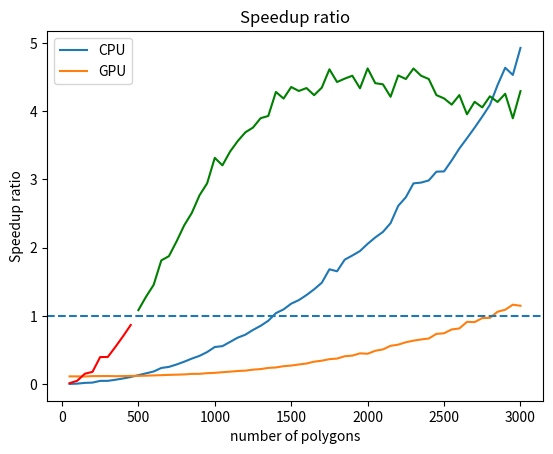

Reproduce this figure in Python.
""" Draw performance evaluation result.
dataset generated by:
seq 50 50 3000 | xargs -t -P 8 -I{} pipenv run python generator.py --count {} --point 30000 --vmin 3 --vmax 6 --output './dataset/polygon_input_c'{}'_v6.txt'
performance evaluated by:
ls dataset | sort -n -t c -k 2 | xargs -t -L 1 -I{} ./sat.out -i ./dataset/{} -o polygon_output.txt
ls dataset | sort -n -t c -k 2 | xargs -t -L 1 -I{} ./sat.out -i ./dataset/{} -o polygon_output_gpu.txt -g
"""
#!/usr/bin/env python3
# -*- coding: utf-8 -*-

import re
from matplotlib import pyplot as plt

CPU_TIME = """./sat.out -i ./dataset/polygon_input_c50_v6.txt -o polygon_output.txt 
CPU Execution Time elapsed 0.001356 sec
./sat.out -i ./dataset/polygon_input_c100_v6.txt -o polygon_output.txt
CPU Execution Time elapsed 0.005332 sec
./sat.out -i ./dataset/polygon_input_c150_v6.txt -o polygon_output.txt
CPU Execution Time elapsed 0.016695 sec
./sat.out -i ./dataset/polygon_input_c200_v6.txt -o polygon_output.txt
CPU Execution Time elapsed 0.020711 sec
./sat.out -i ./dataset/polygon_input_c250_v6.txt -o polygon_output.txt 
CPU Execution Time elapsed 0.046008 sec
./sat.out -i ./dataset/polygon_input_c300_v6.txt -o polygon_output.txt 
CPU Execution Time elapsed 0.046329 sec
./sat.out -i ./dataset/polygon_input_c350_v6.txt -o polygon_output.txt 
CPU Execution Time elapsed 0.062508 sec
./sat.out -i ./dataset/polygon_input_c400_v6.txt -o polygon_output.txt 
CPU Execution Time elapsed 0.081325 sec
./sat.out -i ./dataset/polygon_input_c450_v6.txt -o polygon_output.txt 
CPU Execution Time elapsed 0.103144 sec
./sat.out -i ./dataset/polygon_input_c500_v6.txt -o polygon_output.txt 
CPU Execution Time elapsed 0.129491 sec
./sat.out -i ./dataset/polygon_input_c550_v6.txt -o polygon_output.txt 
CPU Execution Time elapsed 0.156452 sec
./sat.out -i ./dataset/polygon_input_c600_v6.txt -o polygon_output.txt 
CPU Execution Time elapsed 0.183409 sec
./sat.out -i ./dataset/polygon_input_c650_v6.txt -o polygon_output.txt 
CPU Execution Time elapsed 0.235151 sec
./sat.out -i ./dataset/polygon_input_c700_v6.txt -o polygon_output.txt 
CPU Execution Time elapsed 0.251301 sec
./sat.out -i ./dataset/polygon_input_c750_v6.txt -o polygon_output.txt 
CPU Execution Time elapsed 0.286349 sec
./sat.out -i ./dataset/polygon_input_c800_v6.txt -o polygon_output.txt 
CPU Execution Time elapsed 0.327241 sec
./sat.out -i ./dataset/polygon_input_c850_v6.txt -o polygon_output.txt 
CPU Execution Time elapsed 0.372927 sec
./sat.out -i ./dataset/polygon_input_c900_v6.txt -o polygon_output.txt 
CPU Execution Time elapsed 0.412731 sec
./sat.out -i ./dataset/polygon_input_c950_v6.txt -o polygon_output.txt 
CPU Execution Time elapsed 0.468621 sec
./sat.out -i ./dataset/polygon_input_c1000_v6.txt -o polygon_output.txt 
CPU Execution Time elapsed 0.542758 sec
./sat.out -i ./dataset/polygon_input_c1050_v6.txt -o polygon_output.txt 
CPU Execution Time elapsed 0.555405 sec
./sat.out -i ./dataset/polygon_input_c1100_v6.txt -o polygon_output.txt 
CPU Execution Time elapsed 0.617404 sec
./sat.out -i ./dataset/polygon_input_c1150_v6.txt -o polygon_output.txt 
CPU Execution Time elapsed 0.680003 sec
./sat.out -i ./dataset/polygon_input_c1200_v6.txt -o polygon_output.txt 
CPU Execution Time elapsed 0.723029 sec
./sat.out -i ./dataset/polygon_input_c1250_v6.txt -o polygon_output.txt 
CPU Execution Time elapsed 0.792855 sec
./sat.out -i ./dataset/polygon_input_c1300_v6.txt -o polygon_output.txt 
CPU Execution Time elapsed 0.853474 sec
./sat.out -i ./dataset/polygon_input_c1350_v6.txt -o polygon_output.txt 
CPU Execution Time elapsed 0.927661 sec
./sat.out -i ./dataset/polygon_input_c1400_v6.txt -o polygon_output.txt 
CPU Execution Time elapsed 1.039736 sec
./sat.out -i ./dataset/polygon_input_c1450_v6.txt -o polygon_output.txt 
CPU Execution Time elapsed 1.094044 sec
./sat.out -i ./dataset/polygon_input_c1500_v6.txt -o polygon_output.txt 
CPU Execution Time elapsed 1.178395 sec
./sat.out -i ./dataset/polygon_input_c1550_v6.txt -o polygon_output.txt 
CPU Execution Time elapsed 1.230562 sec
./sat.out -i ./dataset/polygon_input_c1600_v6.txt -o polygon_output.txt 
CPU Execution Time elapsed 1.304440 sec
./sat.out -i ./dataset/polygon_input_c1650_v6.txt -o polygon_output.txt 
CPU Execution Time elapsed 1.388856 sec
./sat.out -i ./dataset/polygon_input_c1700_v6.txt -o polygon_output.txt 
CPU Execution Time elapsed 1.484913 sec
./sat.out -i ./dataset/polygon_input_c1750_v6.txt -o polygon_output.txt 
CPU Execution Time elapsed 1.682160 sec
./sat.out -i ./dataset/polygon_input_c1800_v6.txt -o polygon_output.txt 
CPU Execution Time elapsed 1.653176 sec
./sat.out -i ./dataset/polygon_input_c1850_v6.txt -o polygon_output.txt 
CPU Execution Time elapsed 1.823238 sec
./sat.out -i ./dataset/polygon_input_c1900_v6.txt -o polygon_output.txt 
CPU Execution Time elapsed 1.884536 sec
./sat.out -i ./dataset/polygon_input_c1950_v6.txt -o polygon_output.txt 
CPU Execution Time elapsed 1.950227 sec
./sat.out -i ./dataset/polygon_input_c2000_v6.txt -o polygon_output.txt 
CPU Execution Time elapsed 2.055459 sec
./sat.out -i ./dataset/polygon_input_c2050_v6.txt -o polygon_output.txt 
CPU Execution Time elapsed 2.149452 sec
./sat.out -i ./dataset/polygon_input_c2100_v6.txt -o polygon_output.txt 
CPU Execution Time elapsed 2.230151 sec
./sat.out -i ./dataset/polygon_input_c2150_v6.txt -o polygon_output.txt 
CPU Execution Time elapsed 2.358670 sec
./sat.out -i ./dataset/polygon_input_c2200_v6.txt -o polygon_output.txt 
CPU Execution Time elapsed 2.612397 sec
./sat.out -i ./dataset/polygon_input_c2250_v6.txt -o polygon_output.txt 
CPU Execution Time elapsed 2.738645 sec
./sat.out -i ./dataset/polygon_input_c2300_v6.txt -o polygon_output.txt 
CPU Execution Time elapsed 2.942132 sec
./sat.out -i ./dataset/polygon_input_c2350_v6.txt -o polygon_output.txt 
CPU Execution Time elapsed 2.953905 sec
./sat.out -i ./dataset/polygon_input_c2400_v6.txt -o polygon_output.txt 
CPU Execution Time elapsed 2.985166 sec
./sat.out -i ./dataset/polygon_input_c2450_v6.txt -o polygon_output.txt 
CPU Execution Time elapsed 3.113888 sec
./sat.out -i ./dataset/polygon_input_c2500_v6.txt -o polygon_output.txt 
CPU Execution Time elapsed 3.117471 sec
./sat.out -i ./dataset/polygon_input_c2550_v6.txt -o polygon_output.txt 
CPU Execution Time elapsed 3.278429 sec
./sat.out -i ./dataset/polygon_input_c2600_v6.txt -o polygon_output.txt 
CPU Execution Time elapsed 3.453261 sec
./sat.out -i ./dataset/polygon_input_c2650_v6.txt -o polygon_output.txt 
CPU Execution Time elapsed 3.603989 sec
./sat.out -i ./dataset/polygon_input_c2700_v6.txt -o polygon_output.txt 
CPU Execution Time elapsed 3.759412 sec
./sat.out -i ./dataset/polygon_input_c2750_v6.txt -o polygon_output.txt 
CPU Execution Time elapsed 3.921768 sec
./sat.out -i ./dataset/polygon_input_c2800_v6.txt -o polygon_output.txt 
CPU Execution Time elapsed 4.092872 sec
./sat.out -i ./dataset/polygon_input_c2850_v6.txt -o polygon_output.txt 
CPU Execution Time elapsed 4.383147 sec
./sat.out -i ./dataset/polygon_input_c2900_v6.txt -o polygon_output.txt 
CPU Execution Time elapsed 4.637649 sec
./sat.out -i ./dataset/polygon_input_c2950_v6.txt -o polygon_output.txt 
CPU Execution Time elapsed 4.532162 sec
./sat.out -i ./dataset/polygon_input_c3000_v6.txt -o polygon_output.txt 
CPU Execution Time elapsed 4.928526 sec"""

GPU_TIME = """./sat.out -i ./dataset/polygon_input_c50_v6.txt -o polygon_output_gpu.txt -g 
GPU Execution Time elapsed 0.112024 sec
./sat.out -i ./dataset/polygon_input_c100_v6.txt -o polygon_output_gpu.txt -g 
GPU Execution Time elapsed 0.111698 sec
./sat.out -i ./dataset/polygon_input_c150_v6.txt -o polygon_output_gpu.txt -g 
GPU Execution Time elapsed 0.110913 sec
./sat.out -i ./dataset/polygon_input_c200_v6.txt -o polygon_output_gpu.txt -g 
GPU Execution Time elapsed 0.115929 sec
./sat.out -i ./dataset/polygon_input_c250_v6.txt -o polygon_output_gpu.txt -g 
GPU Execution Time elapsed 0.116436 sec
./sat.out -i ./dataset/polygon_input_c300_v6.txt -o polygon_output_gpu.txt -g 
GPU Execution Time elapsed 0.116931 sec
./sat.out -i ./dataset/polygon_input_c350_v6.txt -o polygon_output_gpu.txt -g 
GPU Execution Time elapsed 0.114709 sec
./sat.out -i ./dataset/polygon_input_c400_v6.txt -o polygon_output_gpu.txt -g 
GPU Execution Time elapsed 0.116099 sec
./sat.out -i ./dataset/polygon_input_c450_v6.txt -o polygon_output_gpu.txt -g 
GPU Execution Time elapsed 0.119163 sec
./sat.out -i ./dataset/polygon_input_c500_v6.txt -o polygon_output_gpu.txt -g 
GPU Execution Time elapsed 0.119552 sec
./sat.out -i ./dataset/polygon_input_c550_v6.txt -o polygon_output_gpu.txt -g 
GPU Execution Time elapsed 0.122334 sec
./sat.out -i ./dataset/polygon_input_c600_v6.txt -o polygon_output_gpu.txt -g 
GPU Execution Time elapsed 0.126179 sec
./sat.out -i ./dataset/polygon_input_c650_v6.txt -o polygon_output_gpu.txt -g 
GPU Execution Time elapsed 0.129758 sec
./sat.out -i ./dataset/polygon_input_c700_v6.txt -o polygon_output_gpu.txt -g 
GPU Execution Time elapsed 0.134032 sec
./sat.out -i ./dataset/polygon_input_c750_v6.txt -o polygon_output_gpu.txt -g 
GPU Execution Time elapsed 0.136931 sec
./sat.out -i ./dataset/polygon_input_c800_v6.txt -o polygon_output_gpu.txt -g 
GPU Execution Time elapsed 0.140626 sec
./sat.out -i ./dataset/polygon_input_c850_v6.txt -o polygon_output_gpu.txt -g 
GPU Execution Time elapsed 0.148571 sec
./sat.out -i ./dataset/polygon_input_c900_v6.txt -o polygon_output_gpu.txt -g 
GPU Execution Time elapsed 0.149172 sec
./sat.out -i ./dataset/polygon_input_c950_v6.txt -o polygon_output_gpu.txt -g 
GPU Execution Time elapsed 0.159218 sec
./sat.out -i ./dataset/polygon_input_c1000_v6.txt -o polygon_output_gpu.txt -g 
GPU Execution Time elapsed 0.163656 sec
./sat.out -i ./dataset/polygon_input_c1050_v6.txt -o polygon_output_gpu.txt -g 
GPU Execution Time elapsed 0.173207 sec
./sat.out -i ./dataset/polygon_input_c1100_v6.txt -o polygon_output_gpu.txt -g 
GPU Execution Time elapsed 0.181143 sec
./sat.out -i ./dataset/polygon_input_c1150_v6.txt -o polygon_output_gpu.txt -g 
GPU Execution Time elapsed 0.190883 sec
./sat.out -i ./dataset/polygon_input_c1200_v6.txt -o polygon_output_gpu.txt -g 
GPU Execution Time elapsed 0.195911 sec
./sat.out -i ./dataset/polygon_input_c1250_v6.txt -o polygon_output_gpu.txt -g 
GPU Execution Time elapsed 0.210824 sec
./sat.out -i ./dataset/polygon_input_c1300_v6.txt -o polygon_output_gpu.txt -g 
GPU Execution Time elapsed 0.218925 sec
./sat.out -i ./dataset/polygon_input_c1350_v6.txt -o polygon_output_gpu.txt -g 
GPU Execution Time elapsed 0.236001 sec
./sat.out -i ./dataset/polygon_input_c1400_v6.txt -o polygon_output_gpu.txt -g 
GPU Execution Time elapsed 0.242758 sec
./sat.out -i ./dataset/polygon_input_c1450_v6.txt -o polygon_output_gpu.txt -g 
GPU Execution Time elapsed 0.261369 sec
./sat.out -i ./dataset/polygon_input_c1500_v6.txt -o polygon_output_gpu.txt -g 
GPU Execution Time elapsed 0.270559 sec
./sat.out -i ./dataset/polygon_input_c1550_v6.txt -o polygon_output_gpu.txt -g 
GPU Execution Time elapsed 0.286367 sec
./sat.out -i ./dataset/polygon_input_c1600_v6.txt -o polygon_output_gpu.txt -g 
GPU Execution Time elapsed 0.300566 sec
./sat.out -i ./dataset/polygon_input_c1650_v6.txt -o polygon_output_gpu.txt -g 
GPU Execution Time elapsed 0.327905 sec
./sat.out -i ./dataset/polygon_input_c1700_v6.txt -o polygon_output_gpu.txt -g 
GPU Execution Time elapsed 0.341701 sec
./sat.out -i ./dataset/polygon_input_c1750_v6.txt -o polygon_output_gpu.txt -g 
GPU Execution Time elapsed 0.364511 sec
./sat.out -i ./dataset/polygon_input_c1800_v6.txt -o polygon_output_gpu.txt -g 
GPU Execution Time elapsed 0.373299 sec
./sat.out -i ./dataset/polygon_input_c1850_v6.txt -o polygon_output_gpu.txt -g 
GPU Execution Time elapsed 0.407144 sec
./sat.out -i ./dataset/polygon_input_c1900_v6.txt -o polygon_output_gpu.txt -g 
GPU Execution Time elapsed 0.416850 sec
./sat.out -i ./dataset/polygon_input_c1950_v6.txt -o polygon_output_gpu.txt -g 
GPU Execution Time elapsed 0.449723 sec
./sat.out -i ./dataset/polygon_input_c2000_v6.txt -o polygon_output_gpu.txt -g 
GPU Execution Time elapsed 0.444125 sec
./sat.out -i ./dataset/polygon_input_c2050_v6.txt -o polygon_output_gpu.txt -g 
GPU Execution Time elapsed 0.487265 sec
./sat.out -i ./dataset/polygon_input_c2100_v6.txt -o polygon_output_gpu.txt -g 
GPU Execution Time elapsed 0.507432 sec
./sat.out -i ./dataset/polygon_input_c2150_v6.txt -o polygon_output_gpu.txt -g 
GPU Execution Time elapsed 0.560007 sec
./sat.out -i ./dataset/polygon_input_c2200_v6.txt -o polygon_output_gpu.txt -g 
GPU Execution Time elapsed 0.577328 sec
./sat.out -i ./dataset/polygon_input_c2250_v6.txt -o polygon_output_gpu.txt -g 
GPU Execution Time elapsed 0.612299 sec
./sat.out -i ./dataset/polygon_input_c2300_v6.txt -o polygon_output_gpu.txt -g 
GPU Execution Time elapsed 0.635890 sec
./sat.out -i ./dataset/polygon_input_c2350_v6.txt -o polygon_output_gpu.txt -g 
GPU Execution Time elapsed 0.653504 sec
./sat.out -i ./dataset/polygon_input_c2400_v6.txt -o polygon_output_gpu.txt -g 
GPU Execution Time elapsed 0.667452 sec
./sat.out -i ./dataset/polygon_input_c2450_v6.txt -o polygon_output_gpu.txt -g 
GPU Execution Time elapsed 0.735060 sec
./sat.out -i ./dataset/polygon_input_c2500_v6.txt -o polygon_output_gpu.txt -g 
GPU Execution Time elapsed 0.744328 sec
./sat.out -i ./dataset/polygon_input_c2550_v6.txt -o polygon_output_gpu.txt -g 
GPU Execution Time elapsed 0.800200 sec
./sat.out -i ./dataset/polygon_input_c2600_v6.txt -o polygon_output_gpu.txt -g 
GPU Execution Time elapsed 0.814988 sec
./sat.out -i ./dataset/polygon_input_c2650_v6.txt -o polygon_output_gpu.txt -g 
GPU Execution Time elapsed 0.911257 sec
./sat.out -i ./dataset/polygon_input_c2700_v6.txt -o polygon_output_gpu.txt -g 
GPU Execution Time elapsed 0.908402 sec
./sat.out -i ./dataset/polygon_input_c2750_v6.txt -o polygon_output_gpu.txt -g 
GPU Execution Time elapsed 0.966827 sec
./sat.out -i ./dataset/polygon_input_c2800_v6.txt -o polygon_output_gpu.txt -g 
GPU Execution Time elapsed 0.970095 sec
./sat.out -i ./dataset/polygon_input_c2850_v6.txt -o polygon_output_gpu.txt -g 
GPU Execution Time elapsed 1.059748 sec
./sat.out -i ./dataset/polygon_input_c2900_v6.txt -o polygon_output_gpu.txt -g 
GPU Execution Time elapsed 1.089647 sec
./sat.out -i ./dataset/polygon_input_c2950_v6.txt -o polygon_output_gpu.txt -g 
GPU Execution Time elapsed 1.163228 sec
./sat.out -i ./dataset/polygon_input_c3000_v6.txt -o polygon_output_gpu.txt -g 
GPU Execution Time elapsed 1.147439 sec"""

polygon_n_list = re.findall(r'polygon_input_c(\d+)_v6.txt', CPU_TIME)
polygon_n_list = [int(i) for i in polygon_n_list]

cpu_time_list = re.findall(r'elapsed (.*?) sec', CPU_TIME)
cpu_time_list = [float(i) for i in cpu_time_list]

gpu_time_list = re.findall(r'elapsed (.*?) sec', GPU_TIME)
gpu_time_list = [float(i) for i in gpu_time_list]

assert len(polygon_n_list) == len(cpu_time_list) == len(gpu_time_list)

# efficiency

# speedup ratio
Sp = [T1/Tp for T1, Tp in zip(cpu_time_list, gpu_time_list)]

print(polygon_n_list)
print(cpu_time_list)
print(gpu_time_list)

print(Sp)

plt.title('performance evaluation of vertices in [3, 6]')
plt.xlabel('number of polygons')
plt.ylabel('running time(sec)')
plt.plot(polygon_n_list, cpu_time_list, label="CPU")
plt.plot(polygon_n_list, gpu_time_list, label="GPU")
plt.legend()
plt.show()

plt.title('Speedup ratio')
plt.xlabel('number of polygons')
plt.ylabel('Speedup ratio')
plt.axhline(1.0, linestyle='--')
below1 = [i for i in Sp if i < 1.0]
above1 = [i for i in Sp if i >= 1.0]
plt.plot(polygon_n_list[:len(below1)], below1, 'r')
plt.plot(polygon_n_list[len(below1):], above1, 'g')
plt.show()